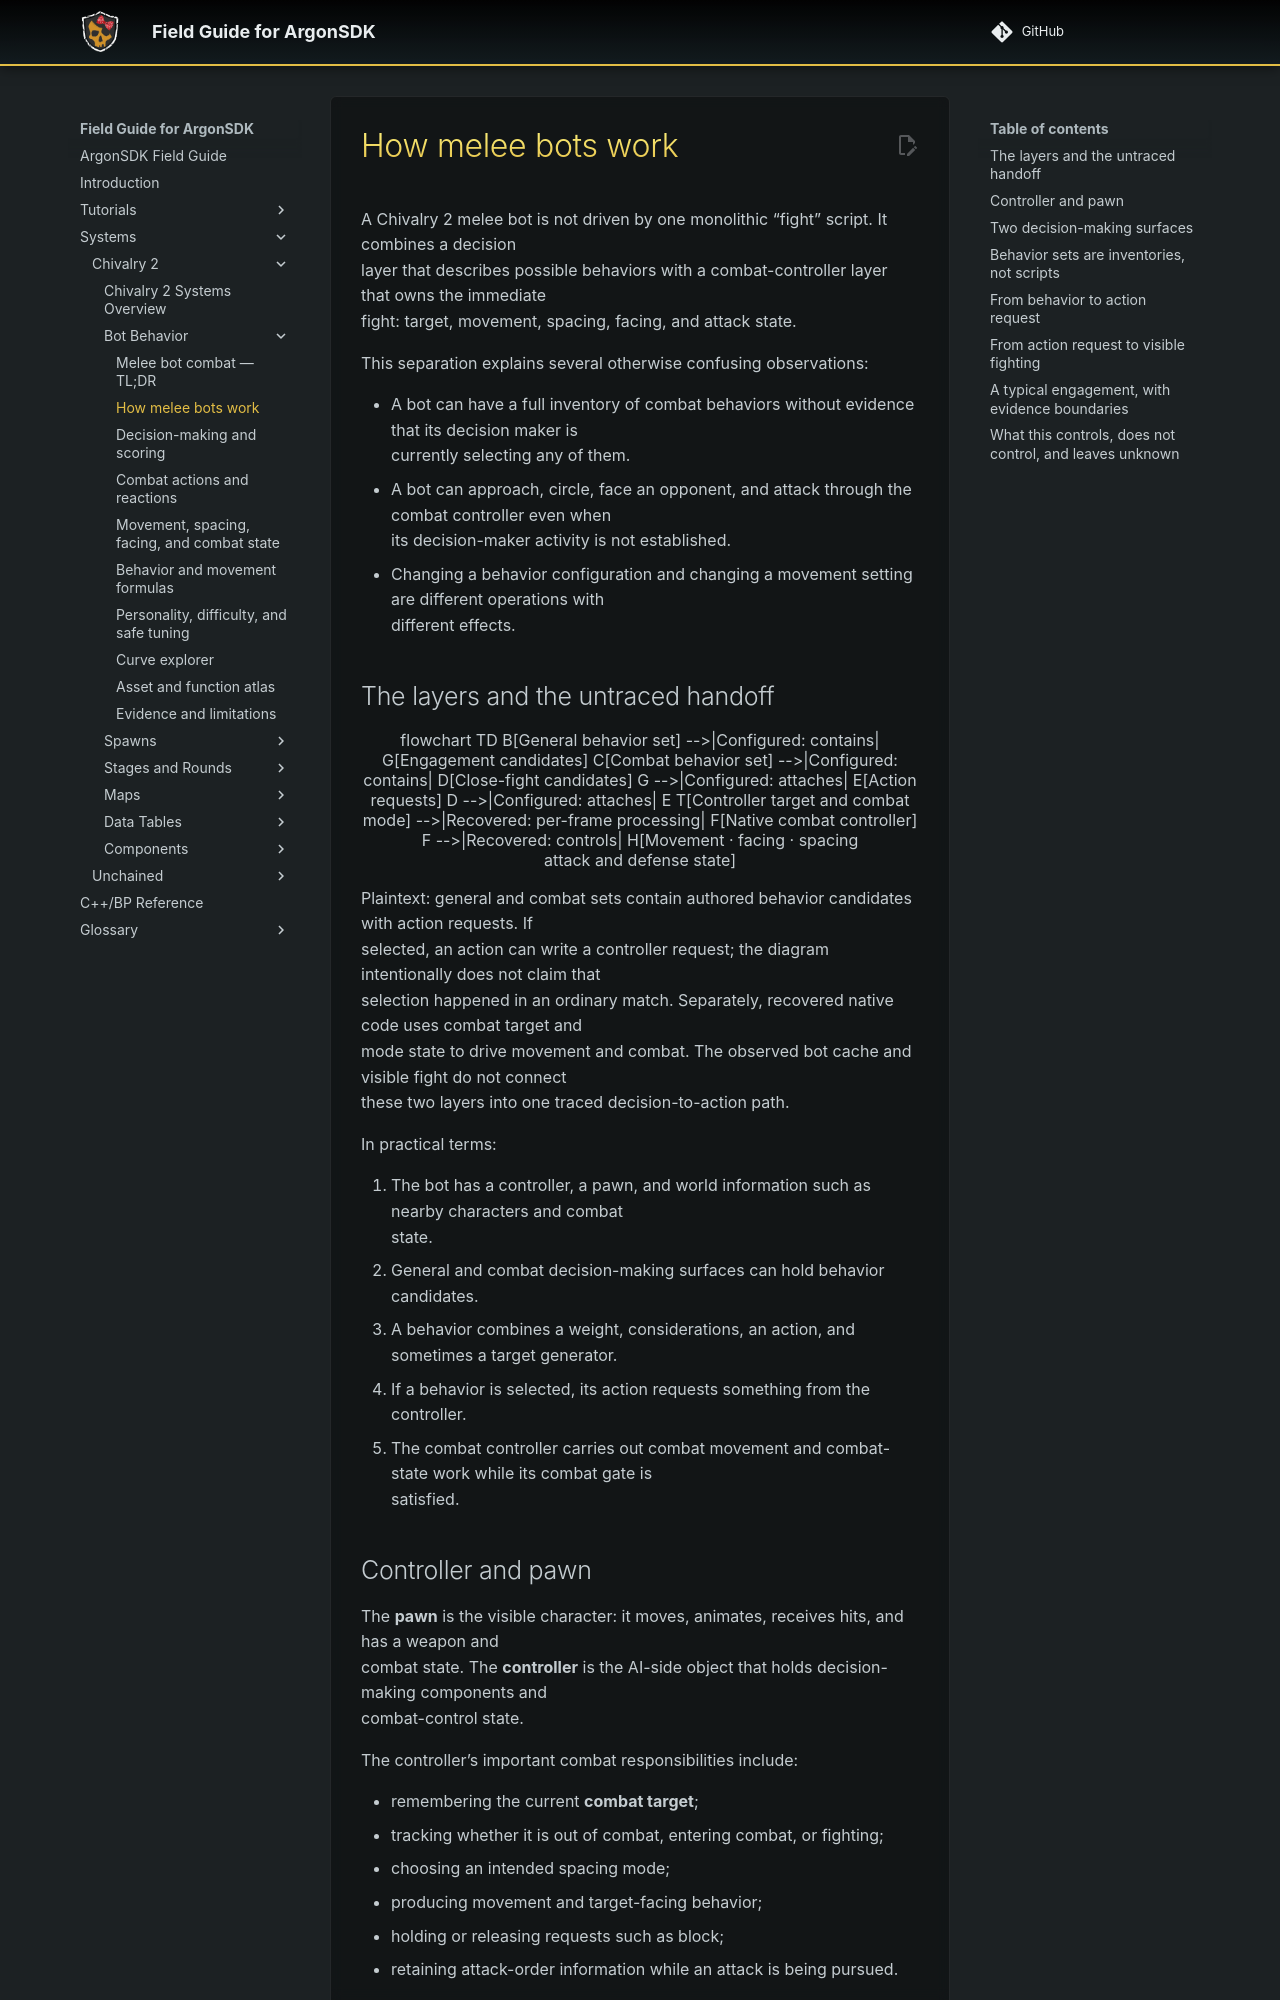

repository: Knutschbert/ArgonSDK-FieldGuide · page: Systems/Chivalry2/Bot Behavior/how-bots-work/index.html · generator: mkdocs

# How melee bots work

A Chivalry 2 melee bot is not driven by one monolithic “fight” script. It combines a decision
layer that describes possible behaviors with a combat-controller layer that owns the immediate
fight: target, movement, spacing, facing, and attack state.

This separation explains several otherwise confusing observations:

- A bot can have a full inventory of combat behaviors without evidence that its decision maker is
  currently selecting any of them.
- A bot can approach, circle, face an opponent, and attack through the combat controller even when
  its decision-maker activity is not established.
- Changing a behavior configuration and changing a movement setting are different operations with
  different effects.

## The layers and the untraced handoff

```mermaid
flowchart TD
  B[General behavior set] -->|Configured: contains| G[Engagement candidates]
  C[Combat behavior set] -->|Configured: contains| D[Close-fight candidates]
  G -->|Configured: attaches| E[Action requests]
  D -->|Configured: attaches| E
  T[Controller target and combat mode] -->|Recovered: per-frame processing| F[Native combat controller]
  F -->|Recovered: controls| H[Movement · facing · spacing<br/>attack and defense state]
```

Plaintext: general and combat sets contain authored behavior candidates with action requests. If
selected, an action can write a controller request; the diagram intentionally does not claim that
selection happened in an ordinary match. Separately, recovered native code uses combat target and
mode state to drive movement and combat. The observed bot cache and visible fight do not connect
these two layers into one traced decision-to-action path.

In practical terms:

1. The bot has a controller, a pawn, and world information such as nearby characters and combat
   state.
2. General and combat decision-making surfaces can hold behavior candidates.
3. A behavior combines a weight, considerations, an action, and sometimes a target generator.
4. If a behavior is selected, its action requests something from the controller.
5. The combat controller carries out combat movement and combat-state work while its combat gate is
   satisfied.
